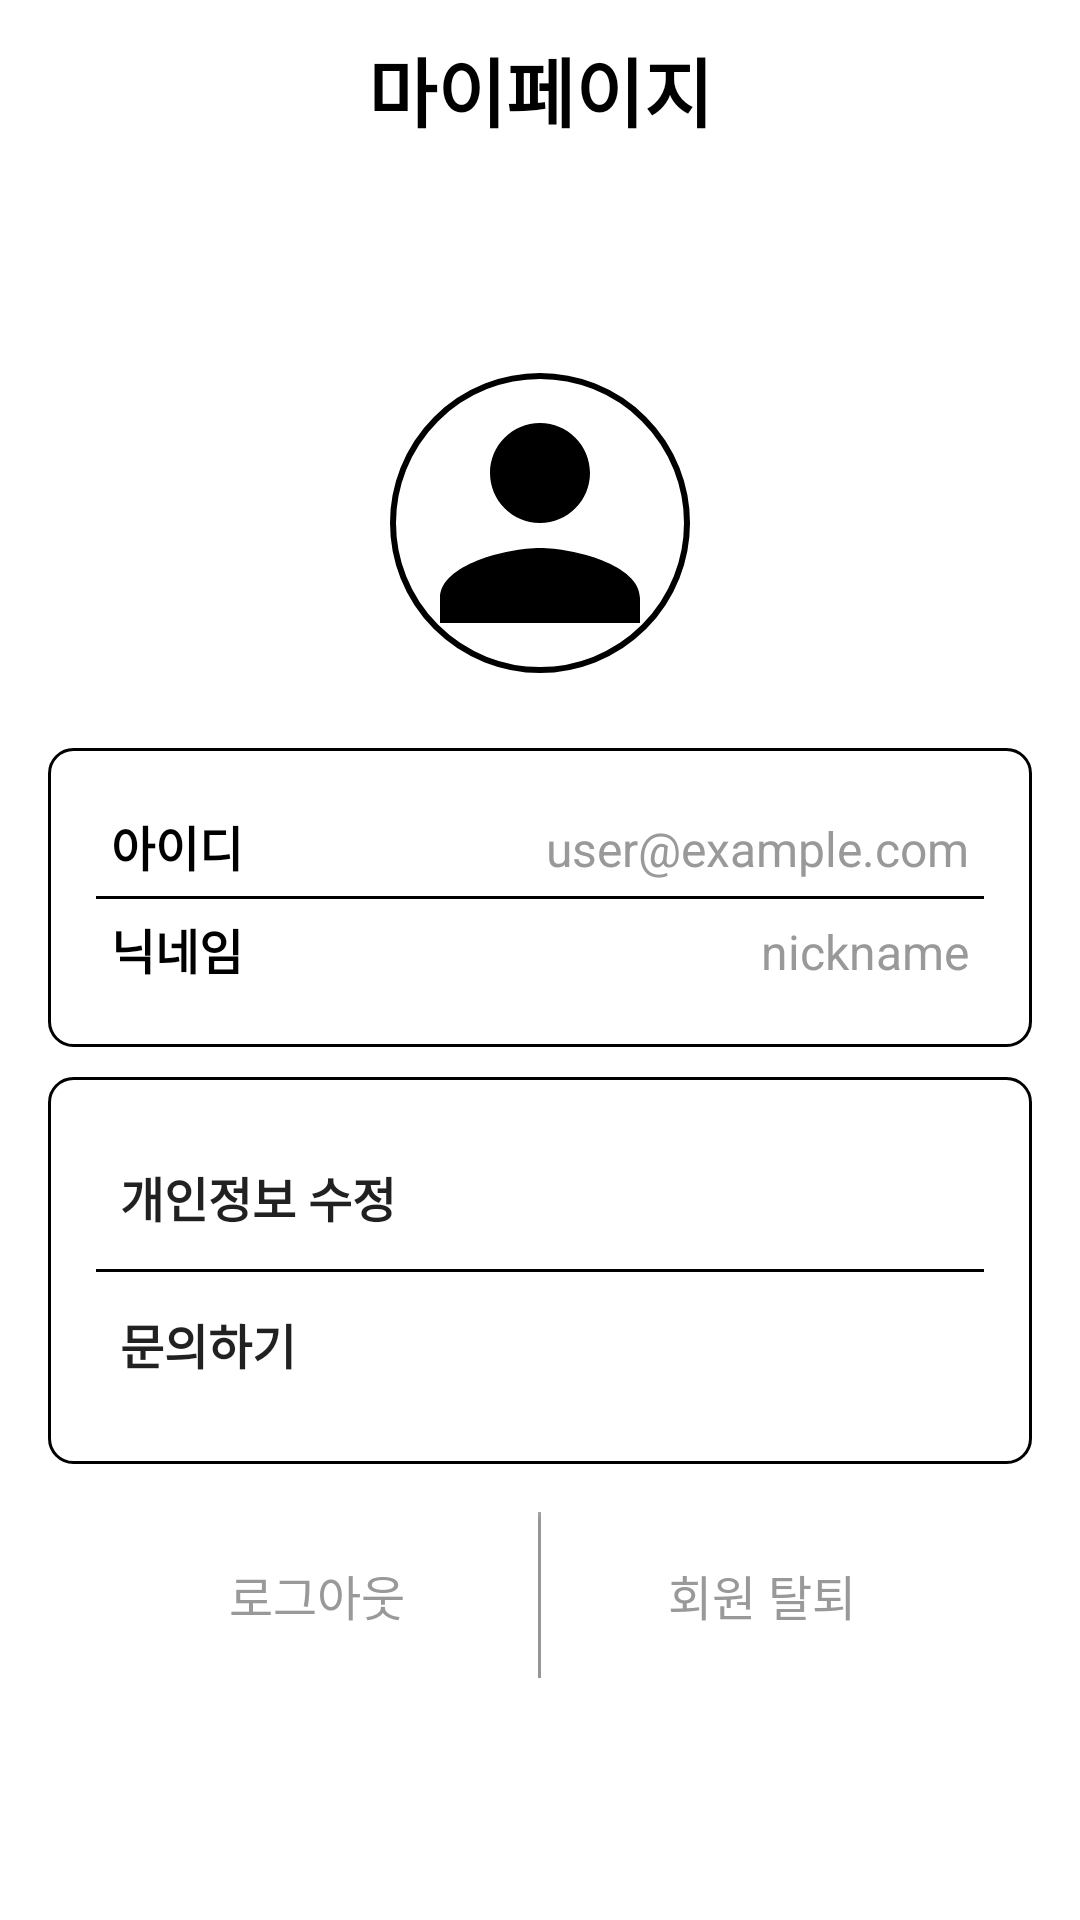

Layout XML and referenced resources for this Android screen:
<!-- AndroidManifest.xml: application theme Theme.TripPlan -->
<!-- res/layout/fragment_info.xml -->
<?xml version="1.0" encoding="utf-8"?>
<FrameLayout xmlns:android="http://schemas.android.com/apk/res/android"
    xmlns:tools="http://schemas.android.com/tools"
    android:layout_width="match_parent"
    android:layout_height="match_parent"
    android:id="@+id/fragment_container"
    tools:context=".fragment.Info">

    <LinearLayout
        android:layout_width="match_parent"
        android:layout_height="match_parent"
        android:orientation="vertical">

        
        <LinearLayout
            android:layout_width="match_parent"
            android:layout_height="60dp"
            android:orientation="horizontal"
            android:gravity="center_vertical">

            <TextView
                android:id="@+id/titleArea"
                android:layout_width="match_parent"
                android:layout_height="match_parent"
                android:gravity="center"
                android:text="마이페이지"
                android:textColor="@color/black"
                android:textSize="25sp"
                android:textStyle="bold" />

        </LinearLayout>

        
        <LinearLayout
            android:layout_width="match_parent"
            android:layout_height="match_parent"
            android:gravity="center"
            android:orientation="vertical"
            android:padding="16dp">

            
            <ImageView
                android:id="@+id/profileImage"
                android:layout_width="100dp"
                android:layout_height="100dp"
                android:layout_gravity="center"
                android:layout_marginBottom="25dp"
                android:background="@drawable/circle_border"
                android:scaleType="centerCrop"
                android:src="@drawable/information" />

            
            <LinearLayout
                android:layout_width="match_parent"
                android:layout_height="wrap_content"
                android:background="@drawable/rounded_border"
                android:gravity="center"
                android:orientation="vertical"
                android:padding="16dp">

                
                <LinearLayout
                    android:layout_width="match_parent"
                    android:layout_height="wrap_content"
                    android:orientation="horizontal"
                    android:padding="5dp">

                    <TextView
                        android:id="@+id/userEmailText"
                        android:layout_width="wrap_content"
                        android:layout_height="wrap_content"
                        android:layout_weight="1"
                        android:text="아이디"
                        android:textStyle="bold"
                        android:textColor="@color/black"
                        android:textSize="16sp" />

                    <TextView
                        android:id="@+id/userEmail"
                        android:layout_width="wrap_content"
                        android:layout_height="wrap_content"
                        android:text="user@example.com"
                        android:textColor="#999999"
                        android:textSize="16sp" />

                </LinearLayout>

                
                <View
                    android:layout_width="340dp"
                    android:layout_height="1dp"
                    android:background="@drawable/separator" />

                
                <LinearLayout
                    android:layout_width="match_parent"
                    android:layout_height="wrap_content"
                    android:orientation="horizontal"
                    android:padding="5dp">

                    <TextView
                        android:id="@+id/userNickText"
                        android:layout_width="wrap_content"
                        android:layout_height="wrap_content"
                        android:layout_weight="1"
                        android:text="닉네임"
                        android:textStyle="bold"
                        android:textColor="@color/black"
                        android:textSize="16sp" />

                    <TextView
                        android:id="@+id/userNick"
                        android:layout_width="wrap_content"
                        android:layout_height="wrap_content"
                        android:text="nickname"
                        android:textColor="#999999"
                        android:textSize="16sp" />

                </LinearLayout>

            </LinearLayout>
            
            <LinearLayout
                android:layout_width="match_parent"
                android:layout_height="wrap_content"
                android:background="@drawable/rounded_border"
                android:layout_marginTop="10dp"
                android:gravity="center"
                android:orientation="vertical"
                android:padding="16dp">

                
                <LinearLayout
                    android:layout_width="match_parent"
                    android:layout_height="wrap_content"
                    android:orientation="horizontal">
                    <android.widget.Button
                        android:id="@+id/btnEditInfo"
                        android:layout_width="match_parent"
                        android:layout_height="wrap_content"
                        android:text="개인정보 수정"
                        android:textStyle="bold"
                        android:background="#FFFFFF"
                        android:textSize="16sp"
                        android:drawableEnd="@drawable/forward"
                        android:drawablePadding="8dp"
                        android:padding="8dp"
                        android:gravity="start|center_vertical"/>

                </LinearLayout>

                
                <View
                    android:id="@+id/view"
                    android:layout_width="340dp"
                    android:layout_height="1dp"
                    android:background="@drawable/separator" />

                
                <LinearLayout
                    android:layout_width="match_parent"
                    android:layout_height="wrap_content"
                    android:orientation="horizontal">
                    <android.widget.Button
                        android:id="@+id/btnInquire"
                        android:layout_width="match_parent"
                        android:layout_height="wrap_content"
                        android:text="문의하기"
                        android:textStyle="bold"
                        android:background="#FFFFFF"
                        android:textSize="16sp"
                        android:drawableEnd="@drawable/forward"
                        android:drawablePadding="8dp"
                        android:padding="8dp"
                        android:gravity="start|center_vertical"/>

                </LinearLayout>

            </LinearLayout>



            <LinearLayout
                android:layout_width="match_parent"
                android:layout_height="wrap_content"
                android:layout_gravity="bottom"
                android:orientation="horizontal"
                android:padding="16dp">

                <android.widget.Button
                    android:id="@+id/btnLogout"
                    android:layout_width="0dp"
                    android:layout_height="wrap_content"
                    android:layout_weight="1"
                    android:text="로그아웃"
                    android:background="@android:color/white"
                    android:textSize="16sp"
                    android:textColor="#999999"
                    android:padding="16dp"/>

                <View
                    android:layout_width="1dp"
                    android:id="@+id/middleLine"
                    android:layout_height="match_parent"
                    android:background="@android:color/darker_gray"/>

                <android.widget.Button
                    android:id="@+id/btnWithdraw"
                    android:layout_width="0dp"
                    android:layout_height="wrap_content"
                    android:layout_weight="1"
                    android:text="회원 탈퇴"
                    android:background="@android:color/white"
                    android:textSize="16sp"
                    android:textColor="#999999"
                    android:padding="16dp"/>
            </LinearLayout>

        </LinearLayout>

    </LinearLayout>

</FrameLayout>
<!-- resources referenced by this layout -->
<resources>
  <color name="black">#000000</color>
  <!-- drawable circle_border (drawable) -->
  <?xml version="1.0" encoding="utf-8"?>
  <shape xmlns:android="http://schemas.android.com/apk/res/android">
      <solid android:color="@android:color/white" /> 
      <corners android:radius="50dp" /> 
      <stroke
          android:color="@color/black"
          android:width="2dp" /> 
  </shape>
  <!-- drawable information (drawable) -->
  <?xml version="1.0" encoding="utf-8"?>
  <vector xmlns:android="http://schemas.android.com/apk/res/android" android:height="24dp" android:tint="#000000" android:viewportHeight="24" android:viewportWidth="24" android:width="24dp">
  
      <path android:fillColor="@android:color/white" android:pathData="M12,12c2.21,0 4,-1.79 4,-4s-1.79,-4 -4,-4 -4,1.79 -4,4 1.79,4 4,4zM12,14c-2.67,0 -8,1.34 -8,4v2h16v-2c0,-2.66 -5.33,-4 -8,-4z"/>
  
  </vector>
  <!-- drawable rounded_border (drawable) -->
  <?xml version="1.0" encoding="utf-8"?>
  <shape xmlns:android="http://schemas.android.com/apk/res/android">
      <solid android:color="@android:color/white"/> 
      <stroke
          android:width="1dp"
          android:color="@color/black"/> 
      <corners android:radius="8dp"/> 
  </shape>
  <!-- drawable separator (drawable) -->
  <?xml version="1.0" encoding="utf-8"?>
  <shape xmlns:android="http://schemas.android.com/apk/res/android">
      <size android:height="1dp"/> 
      <solid android:color="@color/black"/> 
  </shape>
  <style name="Theme.TripPlan" parent="Base.Theme.TripPlan" />
  <style name="Base.Theme.TripPlan" parent="Theme.MaterialComponents.Light.NoActionBar">
          <item name="colorPrimary">@color/black</item>
          <item name="colorPrimaryDark">@color/black</item>
          <item name="colorOnPrimary">@color/white</item> 
          <item name="colorOnSecondary">@color/white</item> 
          <item name="buttonStyle">@style/CustomButtonStyle</item> 
          
          
      </style>
  <color name="white">#FFFFFF</color>
  <style name="CustomButtonStyle">
          <item name="android:background">#C0C0C0</item>
      </style>
</resources>
